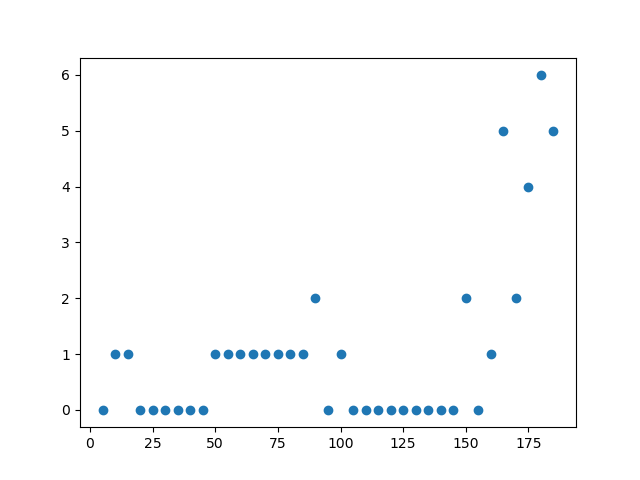

Data behind this chart, as committed beside it:
frameCount; StaticqueueDensity; currentNoOfBlobs
5; 0; 4
10; 1; 3
15; 1; 2
20; 0; 2
25; 0; 3
30; 0; 3
35; 0; 3
40; 0; 4
45; 0; 3
50; 1; 2
55; 1; 3
60; 1; 3
65; 1; 4
70; 1; 3
75; 1; 3
80; 1; 3
85; 1; 4
90; 2; 3
95; 0; 5
100; 1; 4
105; 0; 3
110; 0; 3
115; 0; 5
120; 0; 5
125; 0; 6
130; 0; 6
135; 0; 4
140; 0; 4
145; 0; 5
150; 2; 3
155; 0; 5
160; 1; 4
165; 5; 0
170; 2; 4
175; 4; 2
180; 6; 0
185; 5; 1
